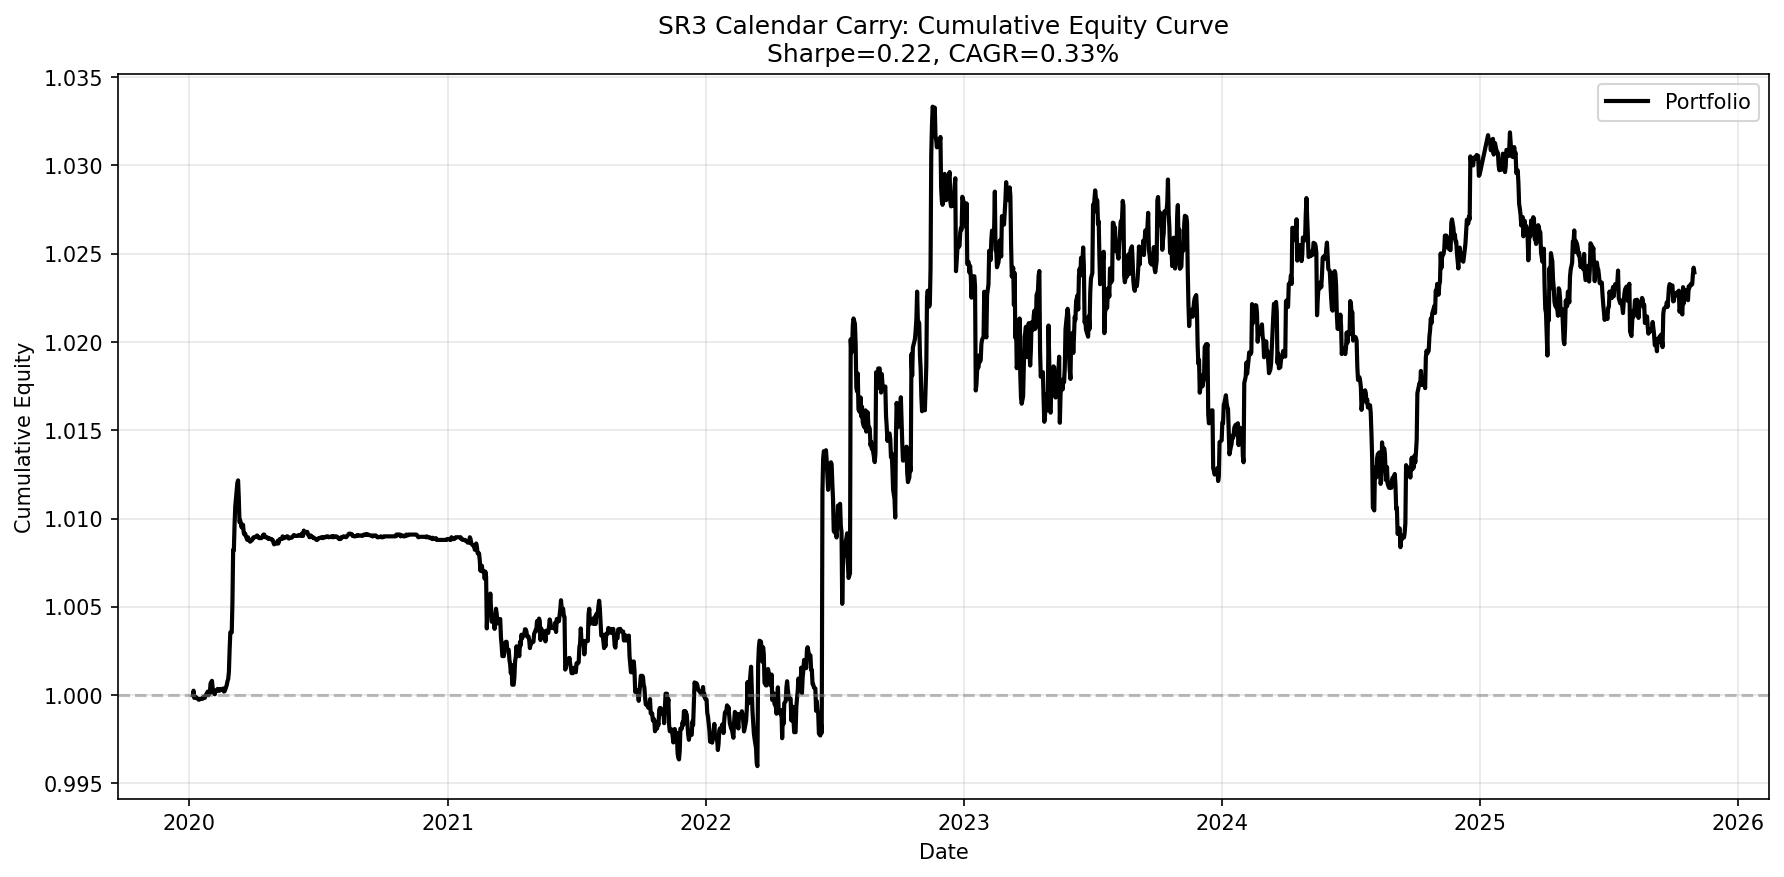

Values plotted in this chart, from the file beside it:
date, equity
2020-01-06, 1.0
2020-01-07, 1
2020-01-08, 0.9998
2020-01-09, 0.9999
2020-01-10, 0.9999
2020-01-13, 0.9998
2020-01-14, 0.9997
2020-01-15, 0.9997
2020-01-16, 0.9998
2020-01-17, 0.9998
2020-01-20, 0.9998
2020-01-21, 0.9999
2020-01-22, 0.9998
2020-01-23, 0.9998
2020-01-24, 1
2020-01-26, 1
2020-01-27, 1
2020-01-28, 1
2020-01-29, 1
2020-01-30, 1
2020-01-31, 1.001
2020-02-02, 1.001
2020-02-03, 1
2020-02-04, 1
2020-02-05, 1
2020-02-06, 1
2020-02-07, 1
2020-02-09, 1
2020-02-10, 1
2020-02-11, 1
2020-02-12, 1
2020-02-13, 1
2020-02-14, 1
2020-02-16, 1
2020-02-17, 1
2020-02-18, 1
2020-02-19, 1
2020-02-20, 1
2020-02-21, 1
2020-02-23, 1.001
2020-02-24, 1.001
2020-02-25, 1.001
2020-02-26, 1.001
2020-02-27, 1.003
2020-02-28, 1.004
2020-03-01, 1.004
2020-03-02, 1.005
2020-03-03, 1.008
2020-03-04, 1.008
2020-03-05, 1.01
2020-03-06, 1.011
2020-03-09, 1.012
2020-03-10, 1.012
2020-03-11, 1.011
2020-03-12, 1.01
2020-03-13, 1.01
2020-03-15, 1.01
2020-03-16, 1.01
2020-03-17, 1.01
2020-03-18, 1.009
... 1,725 more rows
